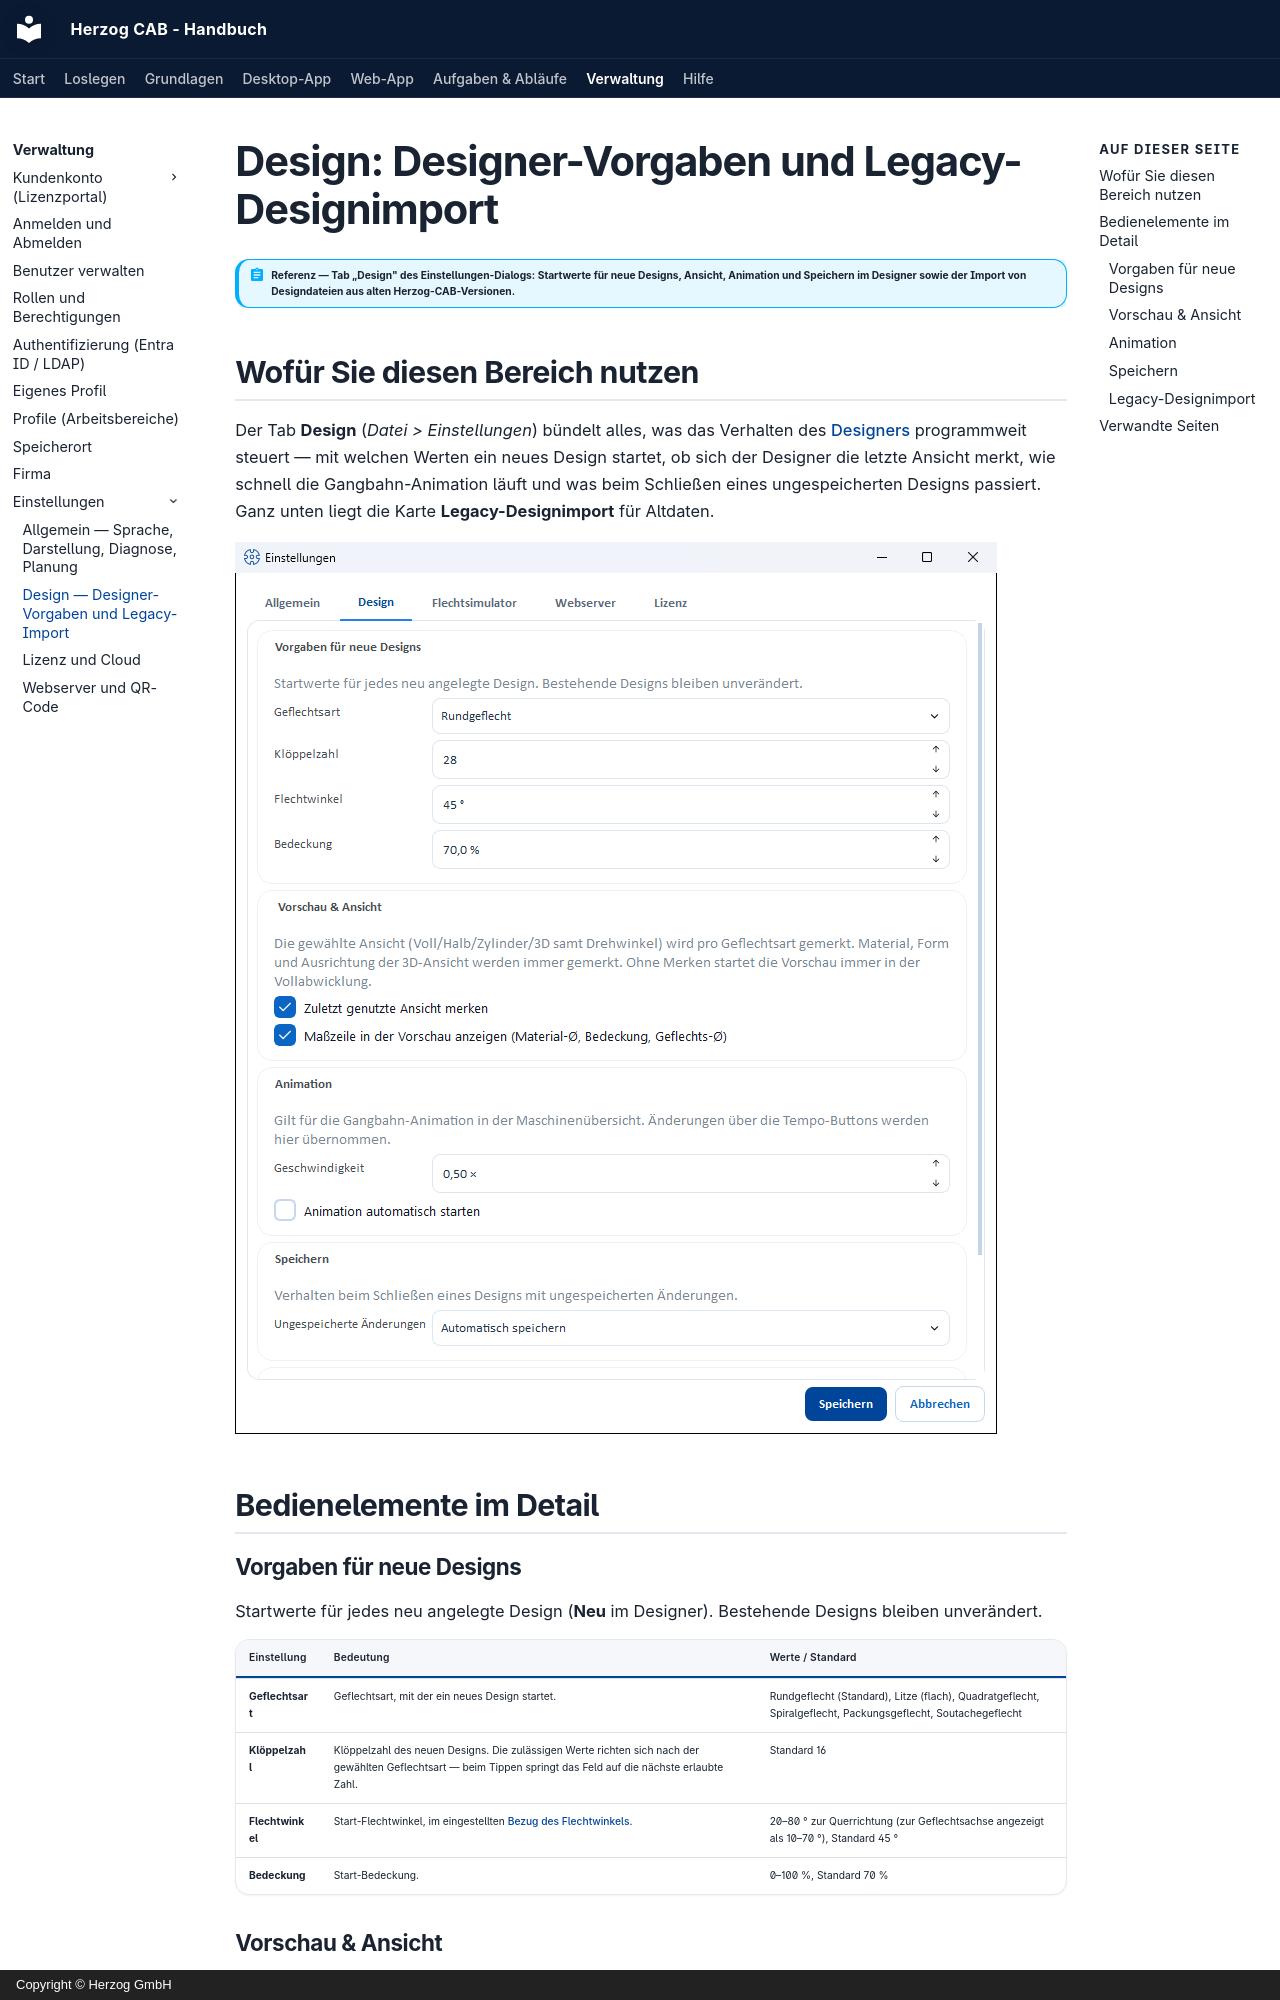

repository: Herzog-GmbH/HerzogCAB-Docs · page: admin/settings/legacy-import/index.html · generator: mkdocs · copyright: Copyright © Herzog GmbH

# Design: Designer-Vorgaben und Legacy-Designimport

!!! abstract "Referenz — Tab „Design" des Einstellungen-Dialogs: Startwerte für neue Designs, Ansicht, Animation und Speichern im Designer sowie der Import von Designdateien aus alten Herzog-CAB-Versionen."

## Wofür Sie diesen Bereich nutzen

Der Tab **Design** (*Datei > Einstellungen*) bündelt alles, was das
Verhalten des [Designers](../../designer/index.md) programmweit steuert —
mit welchen Werten ein neues Design startet, ob sich der Designer die
letzte Ansicht merkt, wie schnell die Gangbahn-Animation läuft und was beim
Schließen eines ungespeicherten Designs passiert. Ganz unten liegt die Karte
**Legacy-Designimport** für Altdaten.

![Tab „Design“ der Einstellungen mit Vorgaben für neue Designs, Vorschau & Ansicht, Animation und Speichern](../../assets/screenshots/settings/einstellungen-design.png)

## Bedienelemente im Detail

### Vorgaben für neue Designs

Startwerte für jedes neu angelegte Design (**Neu** im Designer). Bestehende
Designs bleiben unverändert.

| Einstellung | Bedeutung | Werte / Standard |
|---|---|---|
| **Geflechtsart** | Geflechtsart, mit der ein neues Design startet. | Rundgeflecht (Standard), Litze (flach), Quadratgeflecht, Spiralgeflecht, Packungsgeflecht, Soutachegeflecht |
| **Klöppelzahl** | Klöppelzahl des neuen Designs. Die zulässigen Werte richten sich nach der gewählten Geflechtsart — beim Tippen springt das Feld auf die nächste erlaubte Zahl. | Standard 16 |
| **Flechtwinkel** | Start-Flechtwinkel, im eingestellten [Bezug des Flechtwinkels](appearance.md#flechtwinkel). | 20–80 ° zur Querrichtung (zur Geflechtsachse angezeigt als 10–70 °), Standard 45 ° |
| **Bedeckung** | Start-Bedeckung. | 0–100 %, Standard 70 % |

### Vorschau & Ansicht

| Einstellung | Wirkung |
|---|---|
| **Zuletzt genutzte Ansicht merken** | Ist die Option aktiv (Standard), merkt sich der Designer je Geflechtsart die zuletzt gewählte Ansicht (Voll, Halb, Zylinder/Vierkant samt Drehwinkel oder 3D) und stellt sie beim nächsten Start wieder her. Ohne die Option startet jede Geflechtsart in der vollen Abwicklung; die gemerkten Werte bleiben erhalten. |
| **Material-Ø, Bedeckung und Geflechts-Ø anzeigen** | Blendet die drei Felder im Designer links unter **Fachung** ein oder aus (Standard: ein), siehe [Geflechtsart und Parameter](../../designer/parameters.md#material-bedeckung-geflechts). Die Änderung wirkt beim nächsten Neuzeichnen, z. B. beim Wechsel des Design-Fensters. |
